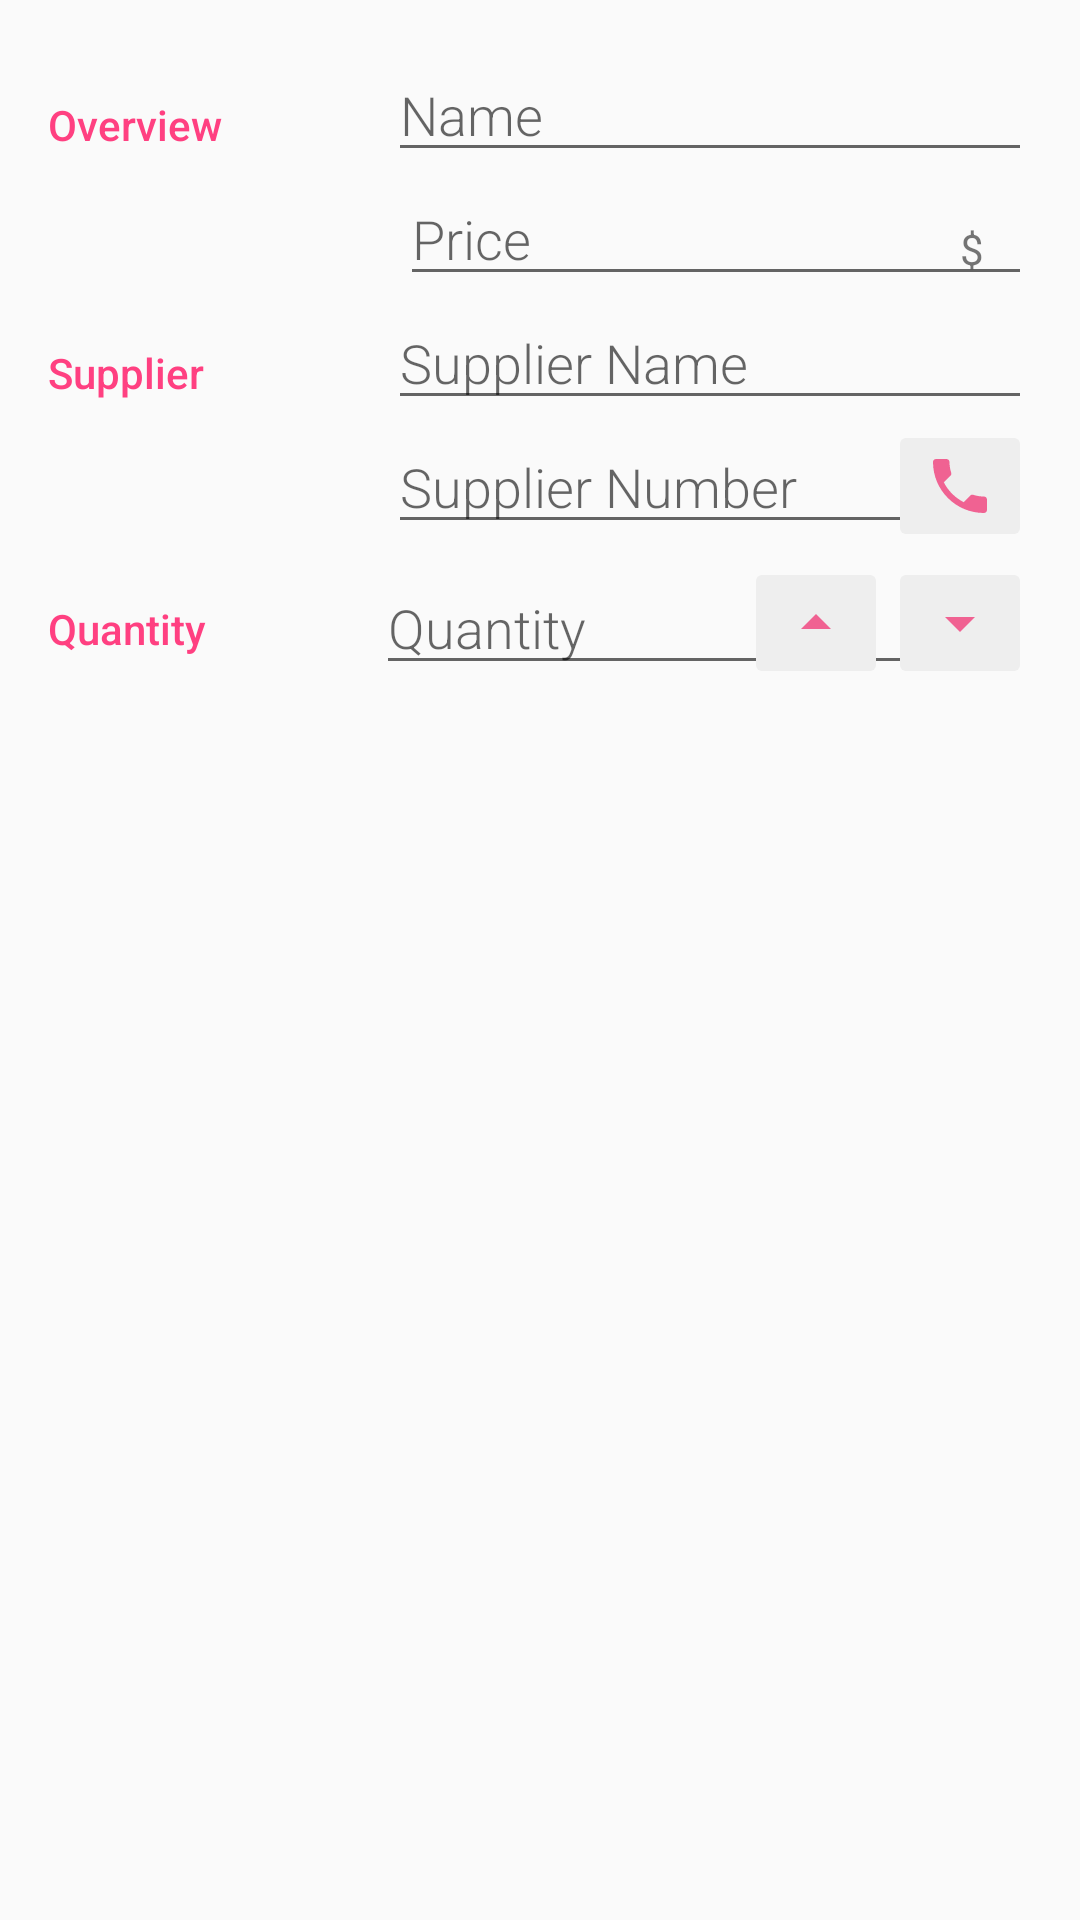

Here is an Android app screen rendered from its layout file. Give the layout XML and the strings, colors and styles it references.
<!-- AndroidManifest.xml: activity theme EditorTheme -->
<!-- res/layout/activity_editor.xml -->
<?xml version="1.0" encoding="utf-8"?>
<LinearLayout xmlns:android="http://schemas.android.com/apk/res/android"
    xmlns:tools="http://schemas.android.com/tools"
    android:layout_width="match_parent"
    android:layout_height="match_parent"
    android:orientation="vertical"
    android:padding="@dimen/activity_margin"
    tools:context=".EditorActivity">

    
    <LinearLayout
        android:layout_width="match_parent"
        android:layout_height="wrap_content"
        android:orientation="horizontal">

        
        <TextView
            style="@style/CategoryStyle"
            android:text="@string/category_overview" />

        
        <LinearLayout
            android:layout_width="@dimen/size_0_dp"
            android:layout_height="wrap_content"
            android:layout_weight="2"
            android:orientation="vertical"
            android:paddingLeft="4dp">

            
            <EditText
                android:id="@+id/edit_book_name"
                style="@style/EditorFieldStyle"
                android:hint="@string/hint_book_name"
                android:inputType="textCapWords" />

            
            <RelativeLayout
                android:layout_width="wrap_content"
                android:layout_height="wrap_content"
                android:layout_weight="2"
                android:paddingLeft="4dp">

                
                <EditText
                    android:id="@+id/edit_book_price"
                    style="@style/EditorFieldStyle"
                    android:hint="@string/hint_book_price"
                    android:inputType="number" />

                
                <TextView
                    android:id="@+id/label_price_units"
                    style="@style/EditorUnitsStyle"
                    android:text="@string/unit_book_dollar" />
            </RelativeLayout>
        </LinearLayout>
    </LinearLayout>

    
    <LinearLayout
        android:layout_width="match_parent"
        android:layout_height="wrap_content"
        android:orientation="horizontal">

        
        <TextView
            style="@style/CategoryStyle"
            android:text="@string/category_supplier" />

        
        <LinearLayout
            android:layout_width="@dimen/size_0_dp"
            android:layout_height="wrap_content"
            android:layout_weight="2"
            android:orientation="vertical"
            android:paddingLeft="4dp">

            
            <EditText
                android:id="@+id/edit_supplier_name"
                style="@style/EditorFieldStyle"
                android:hint="@string/hint_supplier_name"
                android:inputType="textCapWords" />

            
            <RelativeLayout
                android:layout_width="wrap_content"
                android:layout_height="wrap_content"
                android:layout_weight="2"
                android:paddingLeft="@dimen/size_4_dp">

                
                <EditText
                    android:id="@+id/edit_supplier_number"
                    style="@style/EditorFieldStyle"
                    android:hint="@string/hint_supplier_number"
                    android:inputType="number" />

                
                <ImageButton
                    android:id="@+id/call_button"
                    android:layout_width="wrap_content"
                    android:layout_height="wrap_content"
                    android:layout_alignParentEnd="true"
                    android:layout_alignParentRight="true"
                    android:layout_alignParentTop="true"
                    android:backgroundTint="@color/white"
                    android:src="@drawable/ic_call_button"
                    android:text="@string/unit_book_dollar" />
            </RelativeLayout>
        </LinearLayout>
    </LinearLayout>

    
    <LinearLayout
        android:id="@+id/container_measurement"
        android:layout_width="match_parent"
        android:layout_height="wrap_content"
        android:orientation="horizontal">

        
        <TextView
            style="@style/CategoryStyle"
            android:text="@string/category_quantity" />

        
        <RelativeLayout
            android:layout_width="@dimen/size_0_dp"
            android:layout_height="wrap_content"
            android:layout_weight="2"
            android:paddingLeft="@dimen/size_4_dp">

            
            <EditText
                android:id="@+id/edit_book_quantity"
                style="@style/EditorFieldStyle"
                android:layout_centerInParent="true"
                android:hint="@string/hint_book_quantity"
                android:inputType="number" />

            <ImageButton
                android:id="@+id/add_button"
                android:layout_width="wrap_content"
                android:layout_height="wrap_content"
                android:layout_toLeftOf="@id/minus_button"
                android:backgroundTint="@color/white"
                android:src="@drawable/ic_arrow_add" />

            <ImageButton
                android:id="@+id/minus_button"
                android:layout_width="wrap_content"
                android:layout_height="wrap_content"
                android:layout_alignParentEnd="true"
                android:layout_alignParentRight="true"
                android:backgroundTint="@color/white"
                android:src="@drawable/ic_arrow_down" />

        </RelativeLayout>
    </LinearLayout>
</LinearLayout>
<!-- resources referenced by this layout -->
<resources>
  <color name="white">#EEEEEE</color>
  <dimen name="activity_margin">16dp</dimen>
  <dimen name="size_0_dp">0dp</dimen>
  <dimen name="size_4_dp">0dp</dimen>
  <!-- drawable ic_arrow_add (drawable) -->
  <vector xmlns:android="http://schemas.android.com/apk/res/android"
      android:width="24dp"
      android:height="24dp"
      android:viewportHeight="24.0"
      android:viewportWidth="24.0">
      <path
          android:fillColor="#F06292"
  
          android:pathData="M7,14l5,-5 5,5z" />
  </vector>
  <!-- drawable ic_arrow_down (drawable) -->
  <vector xmlns:android="http://schemas.android.com/apk/res/android"
      android:width="24dp"
      android:height="24dp"
      android:viewportHeight="24.0"
      android:viewportWidth="24.0">
      <path
          android:fillColor="#F06292"
          android:pathData="M7,10l5,5 5,-5z" />
  </vector>
  <!-- drawable ic_call_button (drawable) -->
  <vector xmlns:android="http://schemas.android.com/apk/res/android"
      android:width="24dp"
      android:height="24dp"
      android:viewportHeight="24.0"
      android:viewportWidth="24.0">
      <path
          android:fillColor="#F06292"
          android:pathData="M6.62,10.79c1.44,2.83 3.76,5.14 6.59,6.59l2.2,-2.2c0.27,-0.27 0.67,-0.36 1.02,-0.24 1.12,0.37 2.33,0.57 3.57,0.57 0.55,0 1,0.45 1,1V20c0,0.55 -0.45,1 -1,1 -9.39,0 -17,-7.61 -17,-17 0,-0.55 0.45,-1 1,-1h3.5c0.55,0 1,0.45 1,1 0,1.25 0.2,2.45 0.57,3.57 0.11,0.35 0.03,0.74 -0.25,1.02l-2.2,2.2z" />
  </vector>
  <string name="category_overview">Overview</string>
  <string name="category_quantity">Quantity</string>
  <string name="category_supplier">Supplier</string>
  <string name="hint_book_name">Name</string>
  <string name="hint_book_price">Price</string>
  <string name="hint_book_quantity">Quantity</string>
  <string name="hint_supplier_name">Supplier Name</string>
  <string name="hint_supplier_number">Supplier Number</string>
  <string name="unit_book_dollar">$</string>
  <style name="CategoryStyle">
          <item name="android:layout_height">wrap_content</item>
          <item name="android:layout_width">0dp</item>
          <item name="android:layout_weight">1</item>
          <item name="android:paddingTop">16dp</item>
          <item name="android:textColor">@color/colorAccent</item>
          <item name="android:fontFamily">sans-serif-medium</item>
          <item name="android:textAppearance">?android:textAppearanceSmall</item>
      </style>
  <style name="EditorFieldStyle">
          <item name="android:layout_height">wrap_content</item>
          <item name="android:layout_width">match_parent</item>
          <item name="android:fontFamily">sans-serif-light</item>
          <item name="android:textAppearance">?android:textAppearanceMedium</item>
      </style>
  <style name="EditorUnitsStyle">
          <item name="android:layout_height">wrap_content</item>
          <item name="android:layout_width">wrap_content</item>
          <item name="android:layout_alignParentRight">true</item>
          <item name="android:paddingRight">16dp</item>
          <item name="android:paddingTop">16dp</item>
          <item name="android:textAppearance">?android:textAppearanceSmall</item>
      </style>
  <style name="EditorTheme" parent="Theme.AppCompat.Light.DarkActionBar">
          <item name="colorPrimary">@color/colorPrimary</item>
          <item name="colorPrimaryDark">@color/colorPrimaryDark</item>
          <item name="colorAccent">@color/colorAccent</item>
      </style>
  <color name="colorAccent">#FF4081</color>
  <color name="colorPrimary">#F48FB1</color>
  <color name="colorPrimaryDark">#F06292</color>
</resources>
